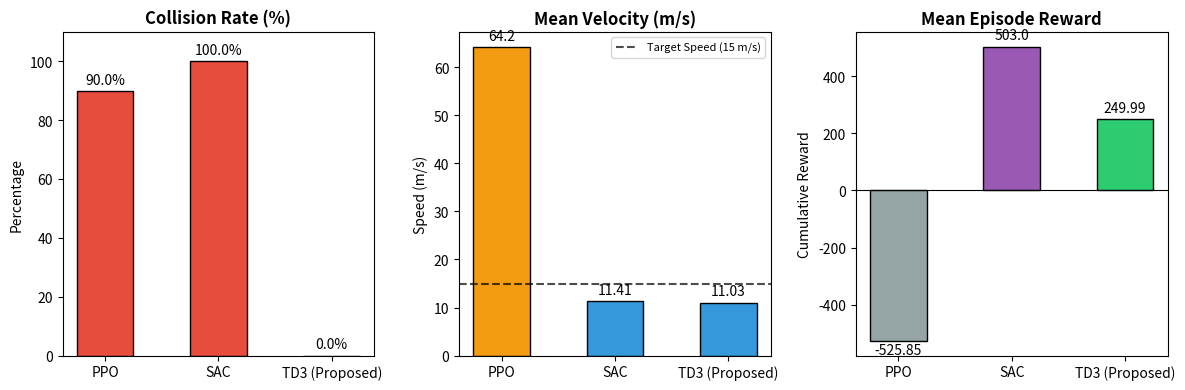

This figure's Python source:
import os
import numpy as np
import matplotlib.pyplot as plt

def generate_ablation_charts():
    # Final data from your evaluation matrix
    labels = ['PPO', 'SAC', 'TD3 (Proposed)']
    
    mean_rewards = [-525.85, 503.00, 249.99]
    mean_speeds = [64.20, 11.41, 11.03]
    collision_rates = [90.0, 100.0, 0.0]

    x = np.arange(len(labels))
    width = 0.5

    # Create a 1x3 subplot layout for the IEEE single-column format
    fig, axs = plt.subplots(1, 3, figsize=(12, 4), dpi=300)

    # 1. Collision Rate Chart (Most Important)
    bars_col = axs[0].bar(x, collision_rates, width, color=['#e74c3c', '#e74c3c', '#2ecc71'], edgecolor='black')
    axs[0].set_title('Collision Rate (%)', fontweight='bold')
    axs[0].set_ylabel('Percentage')
    axs[0].set_xticks(x)
    axs[0].set_xticklabels(labels)
    axs[0].set_ylim(0, 110)
    for bar in bars_col:
        axs[0].annotate(f'{bar.get_height()}%',
                        xy=(bar.get_x() + bar.get_width() / 2, bar.get_height()),
                        xytext=(0, 3), textcoords="offset points", ha='center', va='bottom')

    # 2. Mean Speed Chart
    bars_spd = axs[1].bar(x, mean_speeds, width, color=['#f39c12', '#3498db', '#3498db'], edgecolor='black')
    axs[1].set_title('Mean Velocity (m/s)', fontweight='bold')
    axs[1].set_ylabel('Speed (m/s)')
    axs[1].set_xticks(x)
    axs[1].set_xticklabels(labels)
    # Draw a line representing the target safe cruising speed
    axs[1].axhline(y=15.0, color='black', linestyle='--', alpha=0.7, label='Target Speed (15 m/s)')
    axs[1].legend(fontsize=8)
    for bar in bars_spd:
        axs[1].annotate(f'{bar.get_height()}',
                        xy=(bar.get_x() + bar.get_width() / 2, bar.get_height()),
                        xytext=(0, 3), textcoords="offset points", ha='center', va='bottom')

    # 3. Mean Reward Chart
    bars_rew = axs[2].bar(x, mean_rewards, width, color=['#95a5a6', '#9b59b6', '#2ecc71'], edgecolor='black')
    axs[2].set_title('Mean Episode Reward', fontweight='bold')
    axs[2].set_ylabel('Cumulative Reward')
    axs[2].set_xticks(x)
    axs[2].set_xticklabels(labels)
    axs[2].axhline(y=0, color='black', linewidth=0.8)
    for bar in bars_rew:
        yval = bar.get_height()
        offset = 3 if yval >= 0 else -12
        axs[2].annotate(f'{yval}',
                        xy=(bar.get_x() + bar.get_width() / 2, yval),
                        xytext=(0, offset), textcoords="offset points", ha='center', va='bottom')

    plt.tight_layout()
    
    os.makedirs("./journal_figures/", exist_ok=True)
    save_path = "./journal_figures/fig_ablation_bars.pdf"
    plt.savefig(save_path)
    print(f"\nPublication graph successfully generated and saved to {save_path}")

if __name__ == "__main__":
    generate_ablation_charts()
